The GitHub repository SuperAI520/HandHoldingObjectClassification contains a labelled image folder "datasets" with 2 categories: holding nothing, holding object. Examples follow, each with its label.

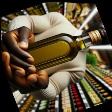
Label: holding object

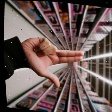
Label: holding nothing

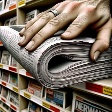
Label: holding object

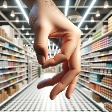
Label: holding nothing

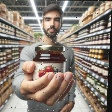
Label: holding object

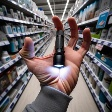
Label: holding object
